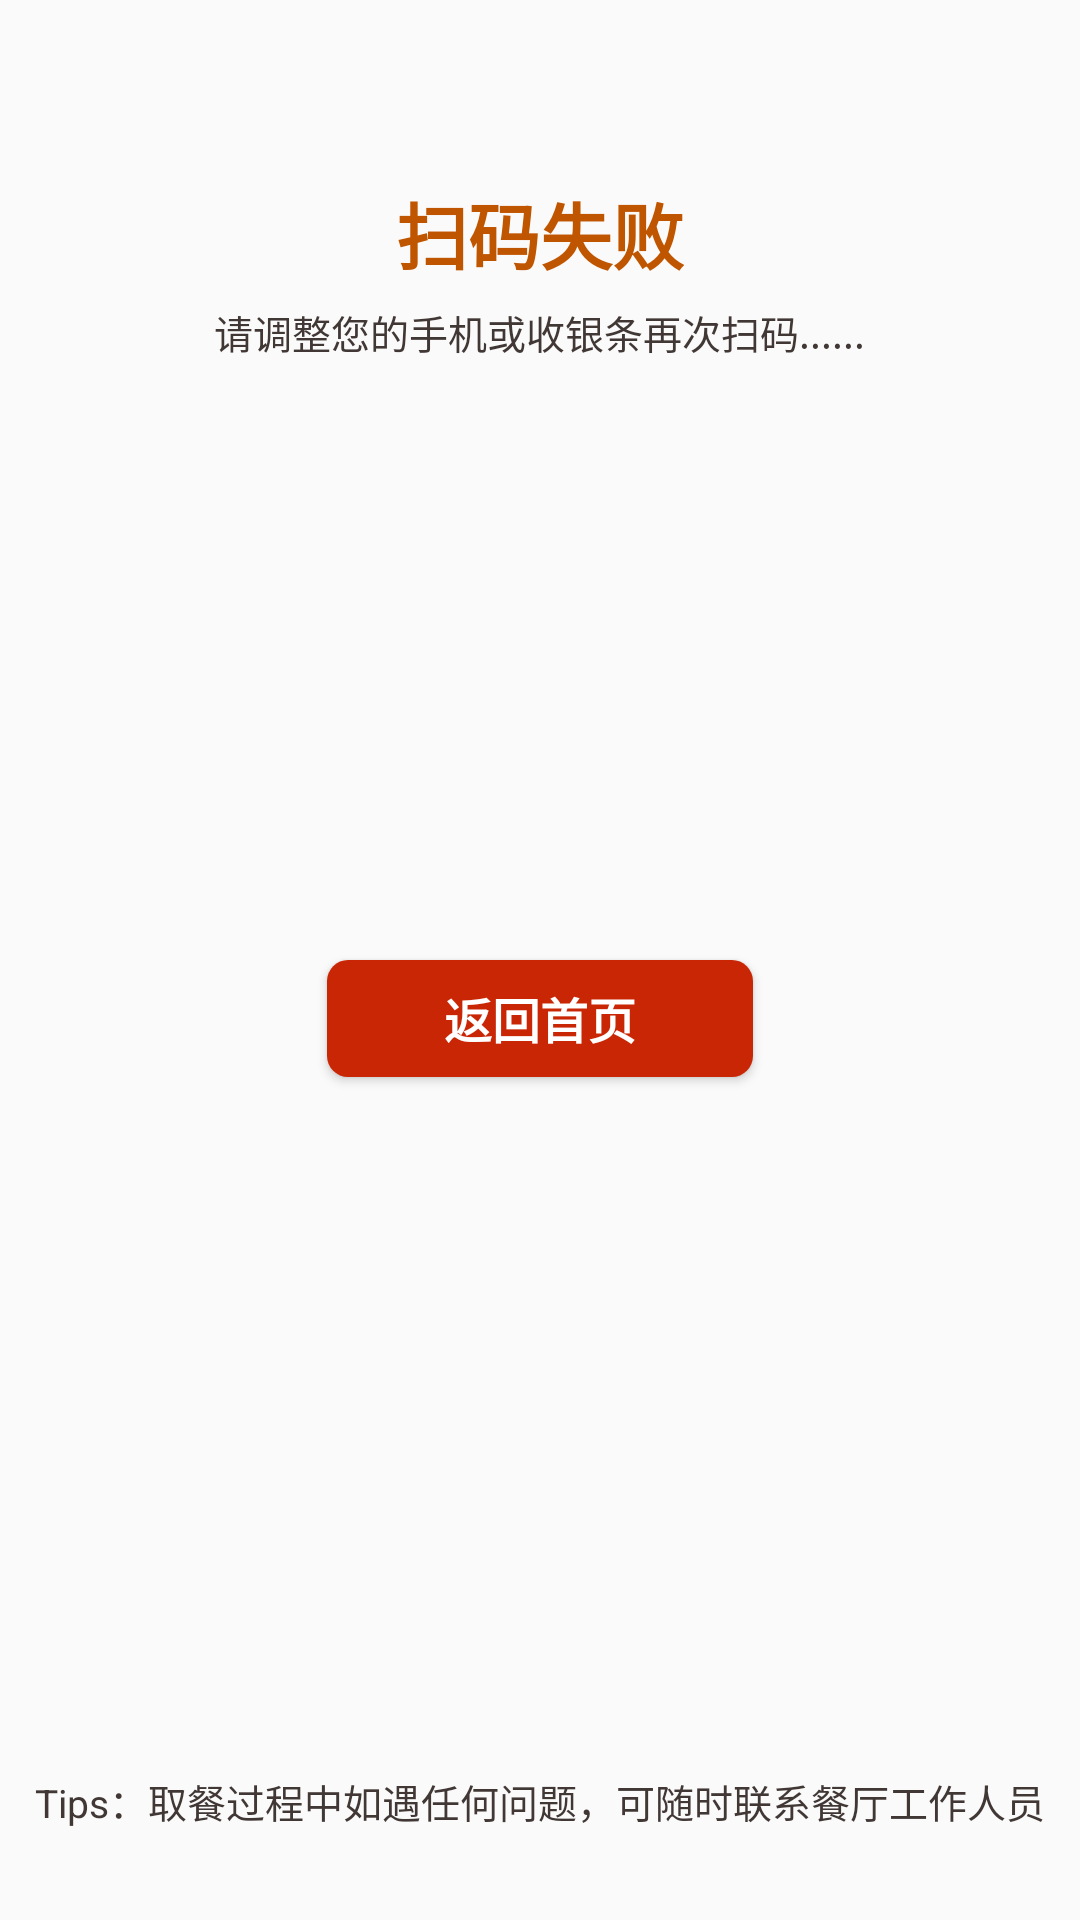

Android layout source for this screen:
<!-- AndroidManifest.xml: application theme AppTheme -->
<!-- res/layout/activity_qrcord_failure.xml -->
<?xml version="1.0" encoding="utf-8"?>
<RelativeLayout xmlns:android="http://schemas.android.com/apk/res/android"
    xmlns:app="http://schemas.android.com/apk/res-auto"
    xmlns:tools="http://schemas.android.com/tools"
    android:layout_width="match_parent"
    android:layout_height="match_parent"
    tools:context=".activity.QRcordFailureActivity">

    <TextView
        android:id="@+id/title_textview"
        style="@style/kfc_title_textview"
        android:text="@string/qrcord_Failure_title"
        android:textColor="@color/readed" />

    <TextView
        style="@style/kfc_content_gray_textview"
        android:layout_below="@id/title_textview"
        android:text="@string/qrcord_Failure_content1" />

    <ImageView
        android:id="@+id/fail_imageview"
        android:layout_width="wrap_content"
        android:layout_height="wrap_content"
        android:layout_centerInParent="true"
        android:src="@mipmap/ic_launcher" />


    <Button
        android:id="@+id/back_button"
        style="@style/kfc_red_button"
        android:layout_below="@id/fail_imageview"
        android:text="@string/qrcodr_back" />

    <TextView
        style="@style/kfc_content_gray_textview"
        android:layout_alignParentBottom="true"
        android:layout_centerHorizontal="true"
        android:layout_marginBottom="30dp"
        android:text="@string/home_tips" />
</RelativeLayout>
<!-- resources referenced by this layout -->
<resources>
  <color name="readed">#ffc05500</color>
  <string name="home_tips">Tips：取餐过程中如遇任何问题，可随时联系餐厅工作人员</string>
  <string name="qrcodr_back">返回首页</string>
  <string name="qrcord_Failure_content1">请调整您的手机或收银条再次扫码......</string>
  <string name="qrcord_Failure_title">扫码失败</string>
  <style name="kfc_content_gray_textview">
          <item name="android:layout_width">wrap_content</item>
          <item name="android:layout_height">wrap_content</item>
          <item name="android:layout_marginTop">6dp</item>
          <item name="android:textSize">13sp</item>
          <item name="android:textColor">@color/gray</item>
          <item name="android:layout_centerHorizontal">true</item>
      </style>
  <style name="kfc_red_button">
          <item name="android:layout_width">142dp</item>
          <item name="android:layout_height">39dp</item>
          <item name="android:layout_marginBottom">14dp</item>
          <item name="android:textStyle">bold</item>
          <item name="android:textSize">16sp</item>
          <item name="android:textColor">@color/white</item>
          <item name="android:background">@drawable/kfc_red_selector</item>
          <item name="android:layout_centerHorizontal">true</item>
      </style>
  <style name="kfc_title_textview">
          <item name="android:layout_width">wrap_content</item>
          <item name="android:layout_height">wrap_content</item>
          <item name="android:layout_marginTop">60dp</item>
          <item name="android:textSize">24sp</item>
          <item name="android:textStyle">bold</item>
          <item name="android:textColor">@color/black</item>
          <item name="android:layout_centerHorizontal">true</item>
      </style>
  <style name="AppTheme" parent="Theme.AppCompat.Light.NoActionBar">
          
          <item name="colorPrimary">@color/colorPrimary</item>
          <item name="colorPrimaryDark">@color/colorPrimaryDark</item>
          <item name="colorAccent">@color/colorAccent</item>
      </style>
  <color name="gray">#413836</color>
  <color name="white">#ffffff</color>
  <!-- drawable kfc_red_selector (drawable) -->
  <?xml version="1.0" encoding="utf-8"?>
  <selector xmlns:android="http://schemas.android.com/apk/res/android">
  
      <item android:drawable="@drawable/kfc_red_btn_pressed" android:state_pressed="true" />
  
      <item android:drawable="@drawable/kfc_red_btn_normal" />
  
  </selector>
  <color name="black">#000000</color>
  <color name="colorPrimary">#008577</color>
  <color name="colorPrimaryDark">#00574B</color>
  <color name="colorAccent">#D81B60</color>
  <!-- drawable kfc_red_btn_pressed (drawable) -->
  <?xml version="1.0" encoding="utf-8"?>
  <shape xmlns:android="http://schemas.android.com/apk/res/android">
      <solid android:color="@color/btn_red_pressed" />
      <corners android:radius="7dp" />
  </shape>
  <!-- drawable kfc_red_btn_normal (drawable) -->
  <?xml version="1.0" encoding="utf-8"?>
  <shape xmlns:android="http://schemas.android.com/apk/res/android">
      <solid android:color="@color/btn_red_normal" />
      <corners android:radius="7dp" />
  </shape>
  <color name="btn_red_pressed">#dd0000</color>
  <color name="btn_red_normal">#C92606</color>
</resources>
